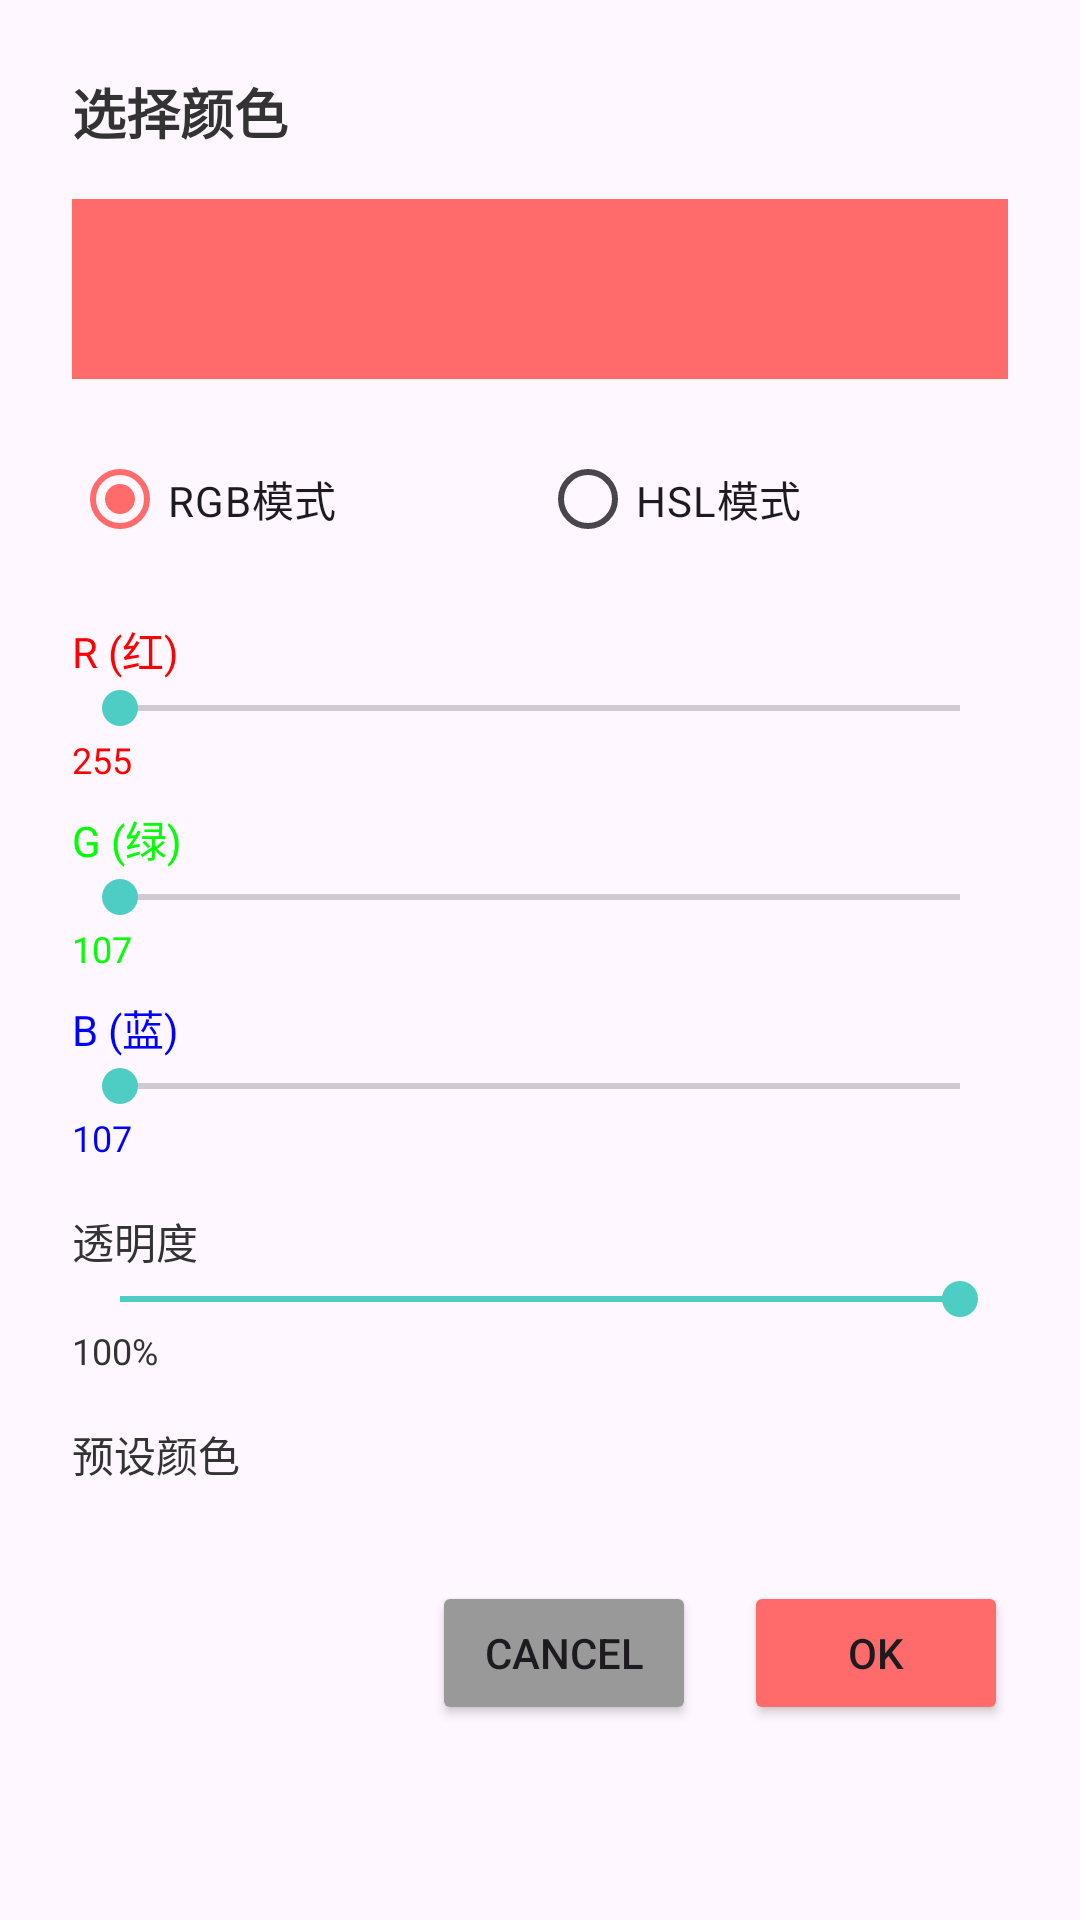

Produce the Android XML layout that renders to this screen, including the resource entries it uses.
<!-- AndroidManifest.xml: application theme Theme.HeartFloat -->
<!-- res/layout/dialog_color_picker.xml -->
<?xml version="1.0" encoding="utf-8"?>
<LinearLayout xmlns:android="http://schemas.android.com/apk/res/android"
    android:layout_width="match_parent"
    android:layout_height="wrap_content"
    android:orientation="vertical"
    android:padding="24dp">

    <TextView
        android:layout_width="wrap_content"
        android:layout_height="wrap_content"
        android:text="@string/select_color"
        android:textColor="#333333"
        android:textSize="18sp"
        android:textStyle="bold" />

    <View
        android:id="@+id/viewColorPreview"
        android:layout_width="match_parent"
        android:layout_height="60dp"
        android:layout_marginTop="16dp"
        android:background="#FF6B6B" />

    <RadioGroup
        android:id="@+id/rgColorMode"
        android:layout_width="match_parent"
        android:layout_height="wrap_content"
        android:layout_marginTop="16dp"
        android:orientation="horizontal">

        <RadioButton
            android:id="@+id/rbRgbMode"
            android:layout_width="0dp"
            android:layout_height="wrap_content"
            android:layout_weight="1"
            android:checked="true"
            android:text="@string/rgb_mode" />

        <RadioButton
            android:id="@+id/rbHslMode"
            android:layout_width="0dp"
            android:layout_height="wrap_content"
            android:layout_weight="1"
            android:text="@string/hsl_mode" />

    </RadioGroup>

    <LinearLayout
        android:id="@+id/containerRgb"
        android:layout_width="match_parent"
        android:layout_height="wrap_content"
        android:layout_marginTop="16dp"
        android:orientation="vertical">

        <TextView
            android:layout_width="wrap_content"
            android:layout_height="wrap_content"
            android:text="R (红)"
            android:textColor="#FF0000"
            android:textSize="14sp" />

        <SeekBar
            android:id="@+id/seekR"
            android:layout_width="match_parent"
            android:layout_height="wrap_content"
            android:max="255"
            android:progressTint="#FF0000" />

        <TextView
            android:id="@+id/tvRValue"
            android:layout_width="wrap_content"
            android:layout_height="wrap_content"
            android:text="255"
            android:textColor="#FF0000"
            android:textSize="12sp" />

        <TextView
            android:layout_width="wrap_content"
            android:layout_height="wrap_content"
            android:layout_marginTop="8dp"
            android:text="G (绿)"
            android:textColor="#00FF00"
            android:textSize="14sp" />

        <SeekBar
            android:id="@+id/seekG"
            android:layout_width="match_parent"
            android:layout_height="wrap_content"
            android:max="255"
            android:progressTint="#00FF00" />

        <TextView
            android:id="@+id/tvGValue"
            android:layout_width="wrap_content"
            android:layout_height="wrap_content"
            android:text="107"
            android:textColor="#00FF00"
            android:textSize="12sp" />

        <TextView
            android:layout_width="wrap_content"
            android:layout_height="wrap_content"
            android:layout_marginTop="8dp"
            android:text="B (蓝)"
            android:textColor="#0000FF"
            android:textSize="14sp" />

        <SeekBar
            android:id="@+id/seekB"
            android:layout_width="match_parent"
            android:layout_height="wrap_content"
            android:max="255"
            android:progressTint="#0000FF" />

        <TextView
            android:id="@+id/tvBValue"
            android:layout_width="wrap_content"
            android:layout_height="wrap_content"
            android:text="107"
            android:textColor="#0000FF"
            android:textSize="12sp" />

    </LinearLayout>

    <LinearLayout
        android:id="@+id/containerHsl"
        android:layout_width="match_parent"
        android:layout_height="wrap_content"
        android:layout_marginTop="16dp"
        android:orientation="vertical"
        android:visibility="gone">

        <TextView
            android:layout_width="wrap_content"
            android:layout_height="wrap_content"
            android:text="H (色相)"
            android:textColor="#333333"
            android:textSize="14sp" />

        <SeekBar
            android:id="@+id/seekH"
            android:layout_width="match_parent"
            android:layout_height="wrap_content"
            android:max="360" />

        <TextView
            android:id="@+id/tvHValue"
            android:layout_width="wrap_content"
            android:layout_height="wrap_content"
            android:text="0"
            android:textColor="#333333"
            android:textSize="12sp" />

        <TextView
            android:layout_width="wrap_content"
            android:layout_height="wrap_content"
            android:layout_marginTop="8dp"
            android:text="S (饱和度 %)"
            android:textColor="#333333"
            android:textSize="14sp" />

        <SeekBar
            android:id="@+id/seekS"
            android:layout_width="match_parent"
            android:layout_height="wrap_content"
            android:max="100" />

        <TextView
            android:id="@+id/tvSValue"
            android:layout_width="wrap_content"
            android:layout_height="wrap_content"
            android:text="100"
            android:textColor="#333333"
            android:textSize="12sp" />

        <TextView
            android:layout_width="wrap_content"
            android:layout_height="wrap_content"
            android:layout_marginTop="8dp"
            android:text="L (亮度 %)"
            android:textColor="#333333"
            android:textSize="14sp" />

        <SeekBar
            android:id="@+id/seekL"
            android:layout_width="match_parent"
            android:layout_height="wrap_content"
            android:max="100" />

        <TextView
            android:id="@+id/tvLValue"
            android:layout_width="wrap_content"
            android:layout_height="wrap_content"
            android:text="70"
            android:textColor="#333333"
            android:textSize="12sp" />

    </LinearLayout>

    <TextView
        android:layout_width="wrap_content"
        android:layout_height="wrap_content"
        android:layout_marginTop="16dp"
        android:text="@string/opacity"
        android:textColor="#333333"
        android:textSize="14sp" />

    <SeekBar
        android:id="@+id/seekAlpha"
        android:layout_width="match_parent"
        android:layout_height="wrap_content"
        android:max="255"
        android:progress="255" />

    <TextView
        android:id="@+id/tvAlphaValue"
        android:layout_width="wrap_content"
        android:layout_height="wrap_content"
        android:text="100%"
        android:textColor="#333333"
        android:textSize="12sp" />

    <TextView
        android:layout_width="wrap_content"
        android:layout_height="wrap_content"
        android:layout_marginTop="16dp"
        android:text="@string/preset_colors"
        android:textColor="#333333"
        android:textSize="14sp" />

    <GridLayout
        android:id="@+id/gridPresetColors"
        android:layout_width="match_parent"
        android:layout_height="wrap_content"
        android:layout_marginTop="8dp"
        android:columnCount="6"
        android:rowCount="2">

    </GridLayout>

    <LinearLayout
        android:layout_width="match_parent"
        android:layout_height="wrap_content"
        android:layout_marginTop="24dp"
        android:gravity="end"
        android:orientation="horizontal">

        <Button
            android:id="@+id/btnCancel"
            android:layout_width="wrap_content"
            android:layout_height="wrap_content"
            android:backgroundTint="#999999"
            android:text="@android:string/cancel" />

        <Button
            android:id="@+id/btnConfirm"
            android:layout_width="wrap_content"
            android:layout_height="wrap_content"
            android:layout_marginStart="16dp"
            android:backgroundTint="#FF6B6B"
            android:text="@android:string/ok" />

    </LinearLayout>

</LinearLayout>
<!-- resources referenced by this layout -->
<resources>
  <string name="hsl_mode">HSL模式</string>
  <string name="opacity">透明度</string>
  <string name="preset_colors">预设颜色</string>
  <string name="rgb_mode">RGB模式</string>
  <string name="select_color">选择颜色</string>
  <style name="Theme.HeartFloat" parent="Theme.Material3.DayNight.NoActionBar">
          <item name="colorPrimary">#FF6B6B</item>
          <item name="colorPrimaryVariant">#D32F2F</item>
          <item name="colorOnPrimary">@android:color/white</item>
          <item name="colorSecondary">#4ECDC4</item>
          <item name="colorSecondaryVariant">#00897B</item>
          <item name="colorOnSecondary">@android:color/white</item>
          <item name="android:statusBarColor">?attr/colorPrimaryVariant</item>
      </style>
</resources>
